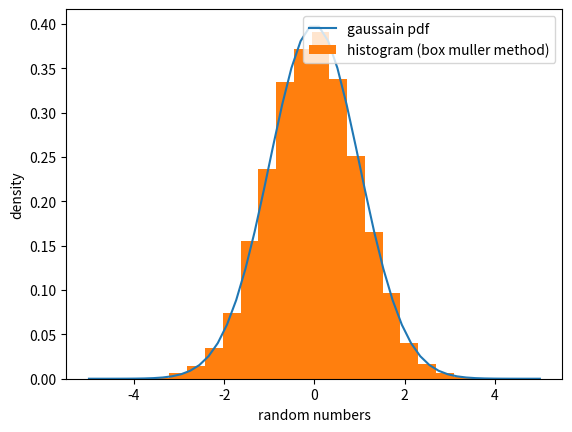

Recreate this plot in Python.
import matplotlib.pyplot as plt
import numpy as np
n=10000

def gaussian(x):
	return 1/np.sqrt(2*np.pi)*np.exp(-x**2/2)
u1=np.random.rand(n)
u2=np.random.rand(n)
x=[np.sqrt(-2*np.log(U1))*np.cos(2*np.pi*U2) for U1,U2 in zip(u1,u2)]
x_vals=np.linspace(-5,5)
y_vals=gaussian(x_vals)
plt.plot(x_vals,y_vals,label="gaussain pdf")
plt.hist(x,bins=20,density=True,label="histogram (box muller method)")
plt.xlabel("random numbers")
plt.ylabel("density")
plt.legend()
plt.savefig("fig1.png")
